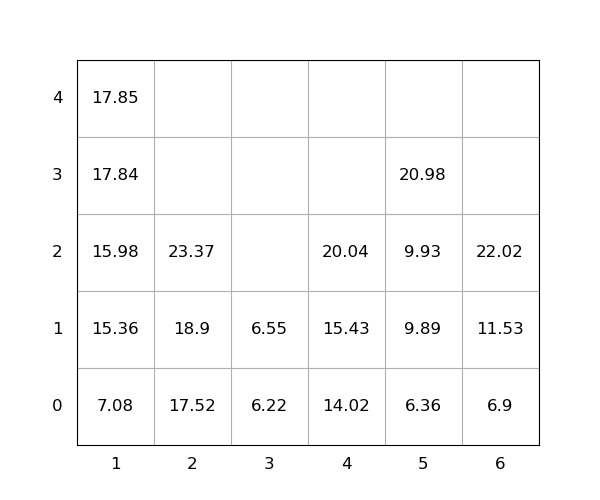

Source data for this figure (header and first rows):
idx, loc_x, loc_y, loc_z, weight, group, score, seq, reloc, size(ft)
1, 5, 0, 0, 6.36, 0, 6.36, 1, 0, 20
2, 2, 0, 0, 17.52, 0, 17.52, 2, 0, 20
3, 6, 0, 0, 6.9, 0, 6.9, 3, 0, 20
4, 6, 0, 1, 11.53, 0, 11.53, 4, 0, 20
5, 1, 0, 0, 7.08, 0, 7.08, 5, 0, 20
6, 6, 0, 2, 22.02, 0, 22.02, 6, 0, 20
7, 5, 0, 1, 9.89, 0, 9.89, 7, 0, 20
8, 1, 0, 1, 15.36, 0, 15.36, 8, 0, 20
9, 3, 0, 0, 6.22, 0, 6.22, 9, 0, 20
10, 1, 0, 2, 15.98, 0, 15.98, 10, 0, 20
11, 2, 0, 1, 18.9, 0, 18.9, 11, 0, 20
12, 5, 0, 2, 9.93, 0, 9.93, 12, 0, 20
13, 4, 0, 0, 14.02, 0, 14.02, 13, 0, 20
14, 1, 0, 3, 17.84, 0, 17.84, 14, 0, 20
15, 2, 0, 2, 23.37, 0, 23.37, 15, 0, 20
16, 4, 0, 1, 15.43, 0, 15.43, 16, 0, 20
17, 4, 0, 2, 20.04, 0, 20.04, 17, 0, 20
18, 1, 0, 4, 17.85, 0, 17.85, 18, 0, 20
19, 3, 0, 1, 6.55, 0, 6.55, 19, 0, 20
20, 5, 0, 3, 20.98, 0, 20.98, 20, 0, 20
